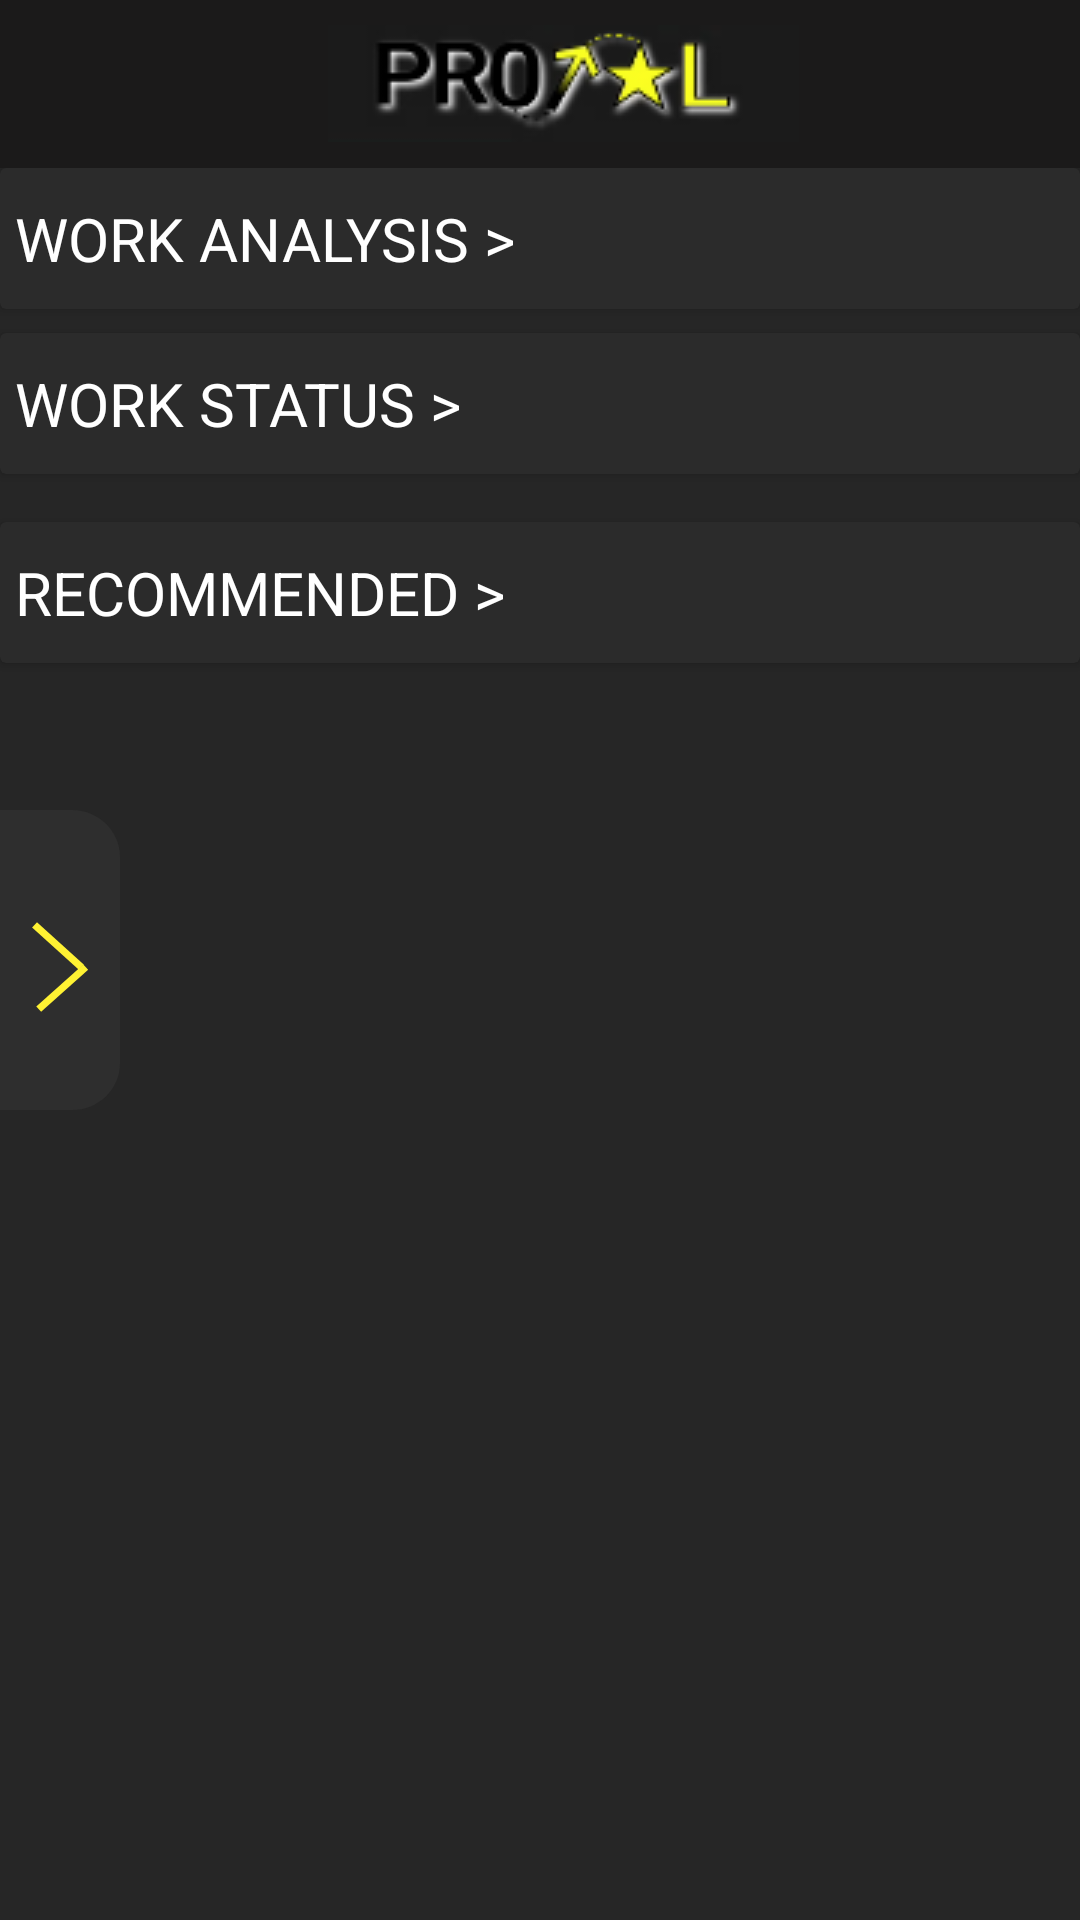

Android layout source for this screen:
<!-- AndroidManifest.xml: application theme Theme.TeamProtal -->
<!-- res/layout/activity_brief.xml -->
<?xml version="1.0" encoding="utf-8"?>
<RelativeLayout xmlns:android="http://schemas.android.com/apk/res/android"
    xmlns:app="http://schemas.android.com/apk/res-auto"
    xmlns:tools="http://schemas.android.com/tools"
    android:layout_width="match_parent"
    android:layout_height="match_parent"
    tools:context=".BriefActivity"
    android:background="#262626">
    <include
        layout="@layout/toolbar1"
        android:id="@+id/toolbar2"/>
<ScrollView
    android:layout_width="match_parent"
    android:layout_height="match_parent"
    android:layout_below="@+id/toolbar2">
    <RelativeLayout
        android:layout_width="match_parent"
        android:layout_height="match_parent">
    <androidx.cardview.widget.CardView
        android:layout_width="match_parent"
        android:layout_alignParentTop="true"
        android:layout_height="wrap_content"
        android:paddingTop="5dp"
        android:id="@+id/analysis"
        android:paddingBottom="5dp"
        app:cardBackgroundColor="#2B2B2B">
        <TextView
            android:layout_width="wrap_content"
            android:layout_height="wrap_content"
            android:text="WORK ANALYSIS >"
            android:textColor="#FFFFFF"
            android:layout_marginLeft="5dp"
            android:paddingTop="10dp"
            android:paddingBottom="10dp"
            android:textSize="20sp"/>
    </androidx.cardview.widget.CardView>

    <androidx.cardview.widget.CardView
        android:layout_width="match_parent"
        android:layout_below="@+id/analysis"
        android:layout_height="wrap_content"
        android:layout_marginTop="8dp"
        android:paddingTop="5dp"
        android:id="@+id/status"
        android:paddingBottom="5dp"
        app:cardBackgroundColor="#2B2B2B">
        <TextView
            android:layout_width="wrap_content"
            android:layout_height="wrap_content"
            android:text="WORK STATUS >"
            android:textColor="#FFFFFF"
            android:layout_marginLeft="5dp"
            android:paddingTop="10dp"
            android:paddingBottom="10dp"
            android:textSize="20sp"/>
    </androidx.cardview.widget.CardView>
    <androidx.cardview.widget.CardView
        android:layout_width="match_parent"
        android:layout_below="@+id/status"
        android:layout_height="wrap_content"
        android:layout_marginTop="8dp"
        android:paddingTop="5dp"
        android:id="@+id/recyc1"
        android:paddingBottom="5dp"
        app:cardBackgroundColor="#2B2B2B">
        <androidx.recyclerview.widget.RecyclerView
            android:layout_width="match_parent"
            android:layout_height="match_parent"
            android:id="@+id/rec1"/>
    </androidx.cardview.widget.CardView>

    <androidx.cardview.widget.CardView
        android:layout_width="match_parent"
        android:layout_below="@+id/recyc1"
        android:layout_height="wrap_content"
        android:layout_marginTop="8dp"
        android:paddingTop="5dp"
        android:id="@+id/recommended"
        android:paddingBottom="5dp"
        app:cardBackgroundColor="#2B2B2B">
        <TextView
            android:layout_width="wrap_content"
            android:layout_height="wrap_content"
            android:text="RECOMMENDED >"
            android:textColor="#FFFFFF"
            android:layout_marginLeft="5dp"
            android:paddingTop="10dp"
            android:paddingBottom="10dp"
            android:textSize="20sp"/>
    </androidx.cardview.widget.CardView>
    <androidx.cardview.widget.CardView
        android:layout_width="match_parent"
        android:layout_below="@+id/recommended"
        android:layout_height="wrap_content"
        android:layout_marginTop="8dp"
        android:paddingTop="5dp"
        android:id="@+id/recyc2"
        android:paddingBottom="5dp"
        app:cardBackgroundColor="#2B2B2B">
        <androidx.recyclerview.widget.RecyclerView
            android:layout_width="match_parent"
            android:layout_height="match_parent"
            android:id="@+id/rec2"/>
    </androidx.cardview.widget.CardView>


    <androidx.cardview.widget.CardView
        android:layout_width="match_parent"
        android:layout_below="@+id/recyc2"
        android:layout_height="wrap_content"
        android:layout_marginTop="8dp"
        android:paddingTop="5dp"
        android:id="@+id/recyc3"
        android:paddingBottom="5dp"
        app:cardBackgroundColor="#2B2B2B">
        <androidx.recyclerview.widget.RecyclerView
            android:layout_width="match_parent"
            android:layout_height="match_parent"
            android:id="@+id/rec3"/>
    </androidx.cardview.widget.CardView>
    </RelativeLayout>
</ScrollView>
    <Button
        android:layout_width="40dp"
        android:id="@+id/side_brief"
        android:layout_height="100dp"
        android:background="@drawable/ic_side_btn"
        android:src="@drawable/ic_side_btn"
        android:layout_alignParentLeft="true"
        android:foreground="@drawable/ic_side_btn"
        android:layout_centerVertical="true"/>
</RelativeLayout>
<!-- res/layout/toolbar1.xml (included above) -->
<?xml version="1.0" encoding="utf-8"?>
<androidx.appcompat.widget.Toolbar
    xmlns:android="http://schemas.android.com/apk/res/android"
    android:layout_width="match_parent"
    android:background="#1B1A1A"
    android:layout_height="?actionBarSize">
    <RelativeLayout
        android:layout_width="match_parent"
        android:layout_height="match_parent">
        <ImageView
            android:layout_width="wrap_content"
            android:layout_height="wrap_content"
            android:src="@drawable/logo"
            android:layout_marginLeft="10dp"
            android:layout_centerHorizontal="true"
            android:layout_centerVertical="true"
            />
    </RelativeLayout>
</androidx.appcompat.widget.Toolbar>
<!-- resources referenced by this layout -->
<resources>
  <!-- drawable ic_side_btn (drawable) -->
  <vector xmlns:android="http://schemas.android.com/apk/res/android"
      android:width="40dp"
      android:height="100dp"
      android:viewportWidth="50"
      android:viewportHeight="128">
    <path
        android:pathData="M30,-0C41.046,-0 50,8.954 50,20L50,108C50,119.046 41.046,128 30,128L-0,128L0,-0L30,-0Z"
        android:fillColor="#2E2E2E"/>
    <path
        android:pathData="M35.724,67.015L16.128,84.989"
        android:strokeWidth="3"
        android:fillColor="#00000000"
        android:strokeColor="#FFF233"/>
    <path
        android:pathData="M33.866,67.064L14.394,48.982"
        android:strokeWidth="3"
        android:fillColor="#00000000"
        android:strokeColor="#FFF233"/>
  </vector>
  <!-- drawable logo: png bitmap (drawable, 6441 bytes) -->
  <style name="Theme.TeamProtal" parent="Theme.MaterialComponents.DayNight.NoActionBar">
          
          <item name="colorPrimary">@color/purple_500</item>
          <item name="colorPrimaryVariant">@color/purple_700</item>
          <item name="colorOnPrimary">@color/white</item>
          <item name="android:actionOverflowButtonStyle">@style/MyActionButtonOverflow</item>
          
          <item name="colorSecondary">@color/teal_200</item>
          <item name="colorSecondaryVariant">@color/teal_700</item>
          <item name="colorOnSecondary">@color/black</item>
          
          <item name="android:statusBarColor" tools:targetApi="l">?attr/colorPrimaryVariant</item>
          
      </style>
  <style name="MyActionButtonOverflow" parent="android:style/Widget.Holo.Light.ActionButton.Overflow">
          <item name="android:src">@drawable/ic_baseline_dehaze_24</item>
          <item name="android:background">?android:attr/actionBarItemBackground</item>
          <item name="android:contentDescription">"Lala"</item>
      </style>
  <!-- not gathered from this repository: default colours our renderer supplied (Android Studio template values) -->
  <color name="purple_500">#FF6200EE</color>
  <color name="purple_700">#FF3700B3</color>
  <color name="teal_200">#FF03DAC5</color>
  <color name="teal_700">#FF018786</color>
  <color name="black">#FF000000</color>
  <color name="white">#FFFFFFFF</color>
</resources>
